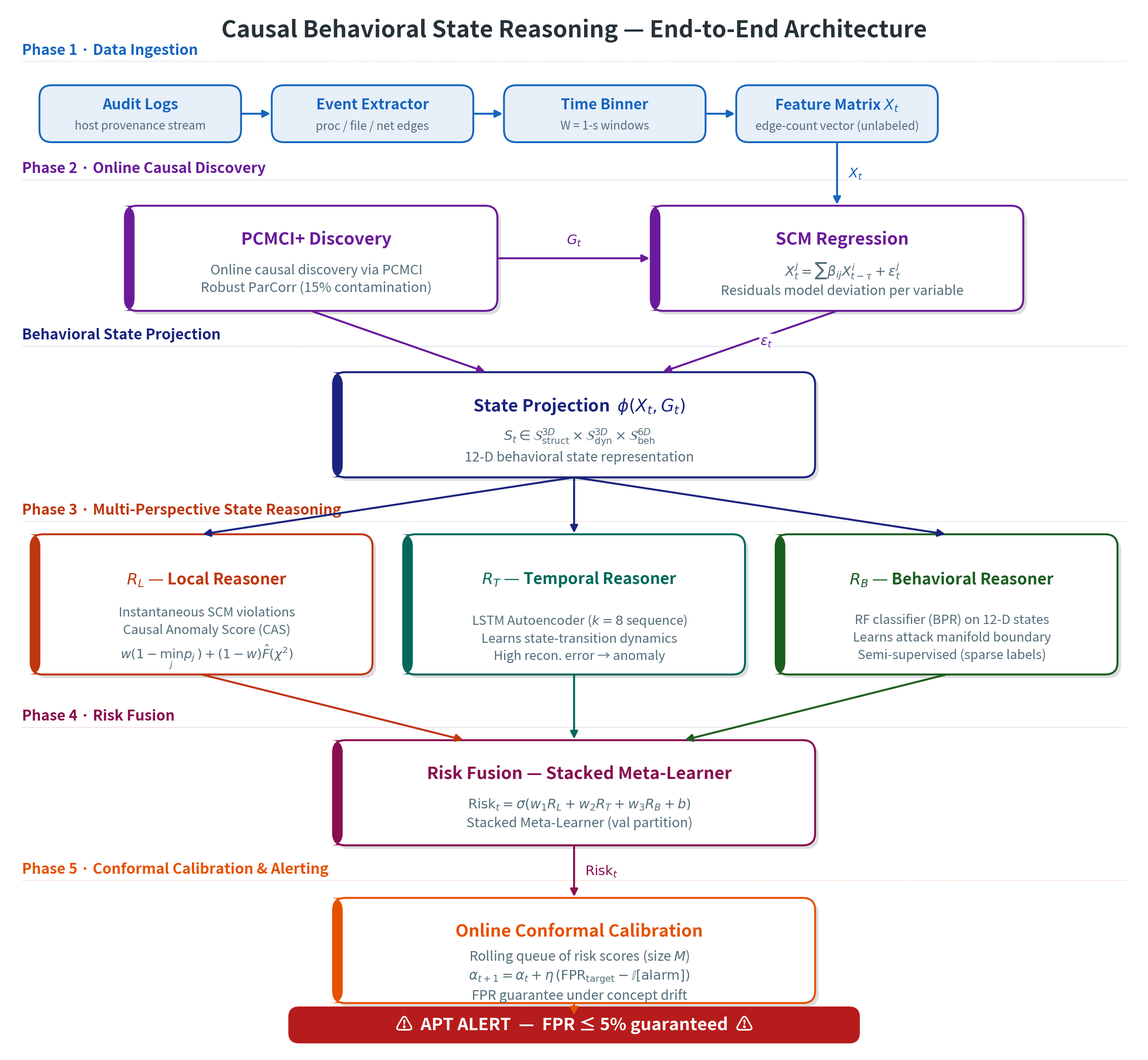

This chart was generated by the following Python code: (Note: this script raises an exception after producing the figure.)
import matplotlib
matplotlib.use("Agg")
import matplotlib.pyplot as plt
import matplotlib.patches as mpatches
from matplotlib.patches import FancyBboxPatch

# ── Canvas ───────────────────────────────────────────────────────────────────
W, H = 26, 24
fig, ax = plt.subplots(figsize=(W, H))
ax.set_xlim(0, W)
ax.set_ylim(0, H)
ax.axis("off")
fig.patch.set_facecolor("white")

# ── Palette ──────────────────────────────────────────────────────────────────
BLUE   = "#1565C0"
PURPLE = "#6A1B9A"
INDIGO = "#1A237E"
ORANGE = "#BF360C"
TEAL   = "#00695C"
GREEN  = "#1B5E20"
PINK   = "#880E4F"
AMBER  = "#E65100"
RED    = "#B71C1C"
DARK   = "#263238"
MID    = "#546E7A"

# ── Primitives ───────────────────────────────────────────────────────────────
def box(ax, cx, cy, w, h, color, title, sub="", tsz=28, ssz=22):
    """Rounded rect with a solid left accent bar."""
    r = 0.28
    # drop shadow
    sh = FancyBboxPatch((cx-w/2+0.08, cy-h/2-0.08), w, h,
                        boxstyle=f"round,pad=0,rounding_size={r}",
                        fc="#DDDDDD", ec="none", zorder=1)
    ax.add_patch(sh)
    # background
    bg = FancyBboxPatch((cx-w/2, cy-h/2), w, h,
                        boxstyle=f"round,pad=0,rounding_size={r}",
                        fc="white", ec=color, lw=3.2, zorder=2)
    ax.add_patch(bg)
    # left accent bar
    bar = FancyBboxPatch((cx-w/2, cy-h/2), 0.22, h,
                         boxstyle=f"round,pad=0,rounding_size={r}",
                         fc=color, ec="none", zorder=3)
    ax.add_patch(bar)
    
    # title - shifted slightly lower (h*0.18 instead of h*0.22) for visual balance
    ty = cy + (h*0.18 if sub else 0)
    ax.text(cx+0.12, ty, title, ha="center", va="center",
            fontsize=tsz, fontweight="bold", color=color, zorder=4,
            multialignment="center")
    if sub:
        # If there are 3 lines, shift the subtext slightly lower to balance it
        n_lines = sub.count('\n') + 1
        sy_offset = -0.24 if n_lines >= 3 else -0.20
        ax.text(cx+0.12, cy + h*sy_offset, sub, ha="center", va="center",
                fontsize=ssz, color=MID, zorder=4,
                multialignment="center", linespacing=1.4)

def pill(ax, cx, cy, w, h, color, title, sub="", tsz=26, ssz=20):
    """Solid-fill pill for input nodes."""
    r = 0.28
    bg = FancyBboxPatch((cx-w/2, cy-h/2), w, h,
                        boxstyle=f"round,pad=0,rounding_size={r}",
                        fc=color+"1A", ec=color, lw=3.0, zorder=2)
    ax.add_patch(bg)
    ty = cy + (h*0.15 if sub else 0)
    ax.text(cx, ty, title, ha="center", va="center",
            fontsize=tsz, fontweight="bold", color=color, zorder=4)
    if sub:
        ax.text(cx, cy-h*0.22, sub, ha="center", va="center",
                fontsize=ssz, color=MID, style="italic", zorder=4)

def arrow(ax, x0, y0, x1, y1, color=MID, lw=3.2, label="", label_pos="side"):
    ax.annotate("", xy=(x1,y1), xytext=(x0,y0),
                arrowprops=dict(arrowstyle="-|>", color=color, lw=lw,
                                mutation_scale=25, connectionstyle="arc3,rad=0"),
                zorder=5)
    if label:
        mx, my = (x0+x1)/2, (y0+y1)/2
        if label_pos == "side":
            ax.text(mx+0.25, my, label, fontsize=22, color=color, style="italic",
                    ha="left", va="center", zorder=6,
                    bbox=dict(fc="white", ec="none", pad=1.5))
        elif label_pos == "above":
            ax.text(mx, my+0.25, label, fontsize=22, color=color, style="italic",
                    ha="center", va="bottom", zorder=6,
                    bbox=dict(fc="white", ec="none", pad=1.5))

def phase_strip(ax, y, label, color):
    """Thin horizontal phase label strip."""
    ax.plot([0.4, W-0.4], [y, y], color=color, lw=0.6, ls="--", alpha=0.4, zorder=0)
    ax.text(0.4, y+0.08, label, fontsize=24, color=color,
            fontweight="bold", va="bottom")

# ══════════════════════════════════════════════════════════════════════════════
# TITLE
# ══════════════════════════════════════════════════════════════════════════════
ax.text(W/2, 23.4,
        "Causal Behavioral State Reasoning — End-to-End Architecture",
        ha="center", va="center", fontsize=38, fontweight="bold", color=DARK)

# ══════════════════════════════════════════════════════════════════════════════
# PHASE 1 — DATA INGESTION
# ══════════════════════════════════════════════════════════════════════════════
phase_strip(ax, 22.7, "Phase 1 · Data Ingestion", BLUE)

IW, IH = 4.6, 1.3
ix = [3.1, 8.4, 13.7, 19.0]
ilabels = [("Audit Logs",     "host provenance stream"),
           ("Event Extractor","proc / file / net edges"),
           ("Time Binner",    "W = 1-s windows"),
           (r"Feature Matrix $X_t$", "edge-count vector (unlabeled)")]

for i, (x, (t, s)) in enumerate(zip(ix, ilabels)):
    pill(ax, x, 21.5, IW, IH, BLUE, t, s, tsz=24, ssz=19)
    if i < len(ix)-1:
        arrow(ax, x+IW/2, 21.5, ix[i+1]-IW/2, 21.5, BLUE, lw=3.2)

# ══════════════════════════════════════════════════════════════════════════════
# PHASE 2 — CAUSAL DISCOVERY
# ══════════════════════════════════════════════════════════════════════════════
phase_strip(ax, 20.0, "Phase 2 · Online Causal Discovery", PURPLE)

# Xt drops down
arrow(ax, 19.0, 20.85, 19.0, 19.4, BLUE, lw=3.2, label="$X_t$", label_pos="side")

box(ax, 7.0, 18.2, 8.5, 2.4, PURPLE,
    "PCMCI+ Discovery",
    "Online causal discovery via PCMCI\nRobust ParCorr (15% contamination)",
    tsz=28, ssz=22)

box(ax, 19.0, 18.2, 8.5, 2.4, PURPLE,
    "SCM Regression",
    r"$X^j_t = \sum \beta_{ij} X^i_{t-\tau} + \epsilon^j_t$" + "\n"
    "Residuals model deviation per variable",
    tsz=28, ssz=22)

arrow(ax, 11.25, 18.2, 14.75, 18.2, PURPLE, lw=3.2, label="$G_t$", label_pos="above")

# ══════════════════════════════════════════════════════════════════════════════
# STATE PROJECTION
# ══════════════════════════════════════════════════════════════════════════════
phase_strip(ax, 16.2, "Behavioral State Projection", INDIGO)

arrow(ax,  7.0, 17.0, 11.0, 15.6, PURPLE, lw=3.2)
arrow(ax, 19.0, 17.0, 15.0, 15.6, PURPLE, lw=3.2, label=r"$\epsilon_t$", label_pos="side")

box(ax, W/2, 14.4, 11.0, 2.4, INDIGO,
    r"State Projection  $\phi(X_t, G_t)$",
    r"$S_t \in \mathcal{S}_{\mathrm{struct}}^{3D} \times"
    r" \mathcal{S}_{\mathrm{dyn}}^{3D} \times \mathcal{S}_{\mathrm{beh}}^{6D}$"
    "\n12-D behavioral state representation",
    tsz=28, ssz=22)

# ══════════════════════════════════════════════════════════════════════════════
# PHASE 3 — THREE PARALLEL OPERATORS
# ══════════════════════════════════════════════════════════════════════════════
phase_strip(ax, 12.2, "Phase 3 · Multi-Perspective State Reasoning", ORANGE)

ops = [
    (4.5,  ORANGE, "$R_L$ — Local Reasoner",
     "Instantaneous SCM violations\n"
     "Causal Anomaly Score (CAS)\n"
     r"$w(1-\min_j p_j) + (1-w)\hat{F}(\chi^2)$"),
    (W/2,  TEAL,   "$R_T$ — Temporal Reasoner",
     "LSTM Autoencoder ($k=8$ sequence)\n"
     "Learns state-transition dynamics\n"
     "High recon. error → anomaly"),
    (21.5, GREEN,  "$R_B$ — Behavioral Reasoner",
     "RF classifier (BPR) on 12-D states\n"
     "Learns attack manifold boundary\n"
     "Semi-supervised (sparse labels)"),
]

for ox, oc, ot, os in ops:
    box(ax, ox, 10.3, 7.8, 3.2, oc, ot, os, tsz=26, ssz=21)
    arrow(ax, W/2, 13.2, ox, 11.9, INDIGO, lw=3.2)

# ══════════════════════════════════════════════════════════════════════════════
# PHASE 4 — RISK FUSION
# ══════════════════════════════════════════════════════════════════════════════
phase_strip(ax, 7.5, "Phase 4 · Risk Fusion", PINK)

for ox, oc, _ , _ in ops:
    if oc == ORANGE:
        arrow(ax, ox, 8.7, 10.5, 7.2, oc, lw=3.2)
    elif oc == TEAL:
        arrow(ax, ox, 8.7, 13.0, 7.2, oc, lw=3.2)
    elif oc == GREEN:
        arrow(ax, ox, 8.7, 15.5, 7.2, oc, lw=3.2)

box(ax, W/2, 6.0, 11.0, 2.4, PINK,
    "Risk Fusion — Stacked Meta-Learner",
    r"$\mathrm{Risk}_t = \sigma(w_1 R_L + w_2 R_T + w_3 R_B + b)$" + "\n"
    "Stacked Meta-Learner (val partition)",
    tsz=28, ssz=22)

# ══════════════════════════════════════════════════════════════════════════════
# PHASE 5 — CONFORMAL CALIBRATION
# ══════════════════════════════════════════════════════════════════════════════
phase_strip(ax, 4.0, "Phase 5 · Conformal Calibration & Alerting", AMBER)

arrow(ax, W/2, 4.8, W/2, 3.6, PINK, lw=3.2, label=r"$\mathrm{Risk}_t$", label_pos="side")

box(ax, W/2, 2.4, 11.0, 2.4, AMBER,
    "Online Conformal Calibration",
    "Rolling queue of risk scores (size $M$)\n" +
    r"$\alpha_{t+1} = \alpha_t + \eta\,(\mathrm{FPR_{target}} - \mathbb{I}[\mathrm{alarm}])$" + "\n" +
    "FPR guarantee under concept drift",
    tsz=28, ssz=22)

# ══════════════════════════════════════════════════════════════════════════════
# ALERT
# ══════════════════════════════════════════════════════════════════════════════
arrow(ax, W/2, 1.2, W/2, 0.9, AMBER, lw=3.2)

al_w, al_h = 13.0, 0.8
al_bg = FancyBboxPatch((W/2-al_w/2, 0.3), al_w, al_h,
                       boxstyle="round,pad=0,rounding_size=0.22",
                       fc=RED, ec=RED, lw=3.0, zorder=2)
ax.add_patch(al_bg)
ax.text(W/2, 0.7, "⚠  APT ALERT  —  FPR ≤ 5% guaranteed  ⚠",
        ha="center", va="center", fontsize=28, fontweight="bold",
        color="white", zorder=4)

plt.tight_layout(pad=0.2)
out = "/DATA/shourya_2211mc14/Arp/work2/results/final/zerocausal_architecture.png"
plt.savefig(out, dpi=180, bbox_inches="tight", facecolor="white")
print("Saved →", out)
